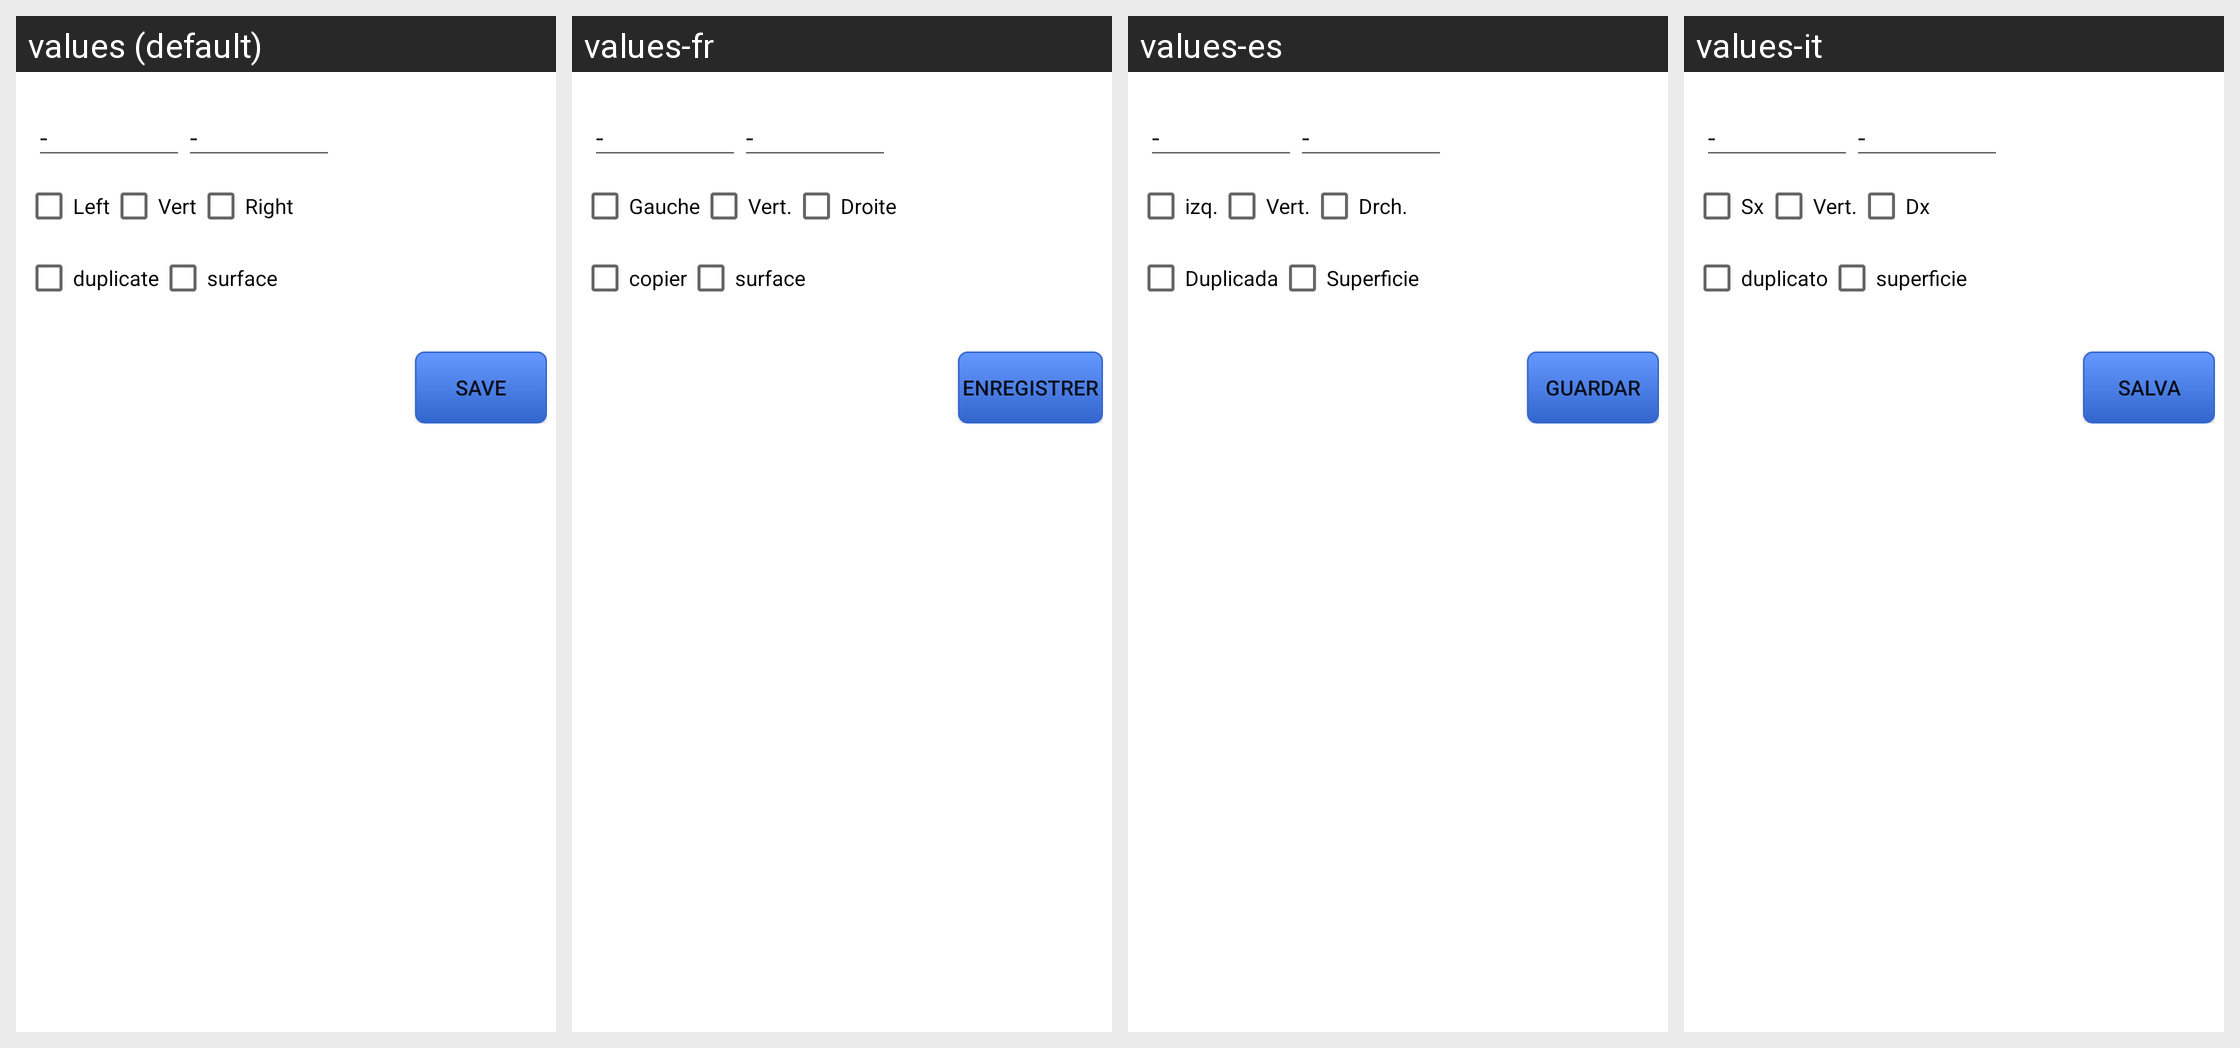

Translations of the strings shown on this Android screen, per locale in the grid:
Android screen res/layout/drawing_shot_dialog.xml rendered under 4 locales, left to right: values (default), values-fr, values-es, values-it. Device: Nexus 5 (rendered at 1080×1920; each locale shown at half size, 540×960, under a caption strip naming it); theme Theme.MaterialComponents.DayNight.NoActionBar.
Other locales in the repository, not shown: values-pt.
Strings drawn on this screen, with the default value and each locale's value (text and hints the layout hard-codes, and strings that could not be matched under every locale, appear in the picture but are not listed):

extend_left
  values: Left
  values-fr: Gauche
  values-es: izq.
  values-it: Sx

extend_vert
  values: Vert
  values-fr: Vert.
  values-es: Vert.
  values-it: Vert.

extend_right
  values: Right
  values-fr: Droite
  values-es: Drch.
  values-it: Dx

duplicate
  values: duplicate
  values-fr: copier
  values-es: Duplicada
  values-it: duplicato

surface
  values: surface
  values-fr: surface
  values-es: Superficie
  values-it: superficie

button_save
  values: Save
  values-fr: Enregistrer
  values-es: Guardar
  values-it: Salva
